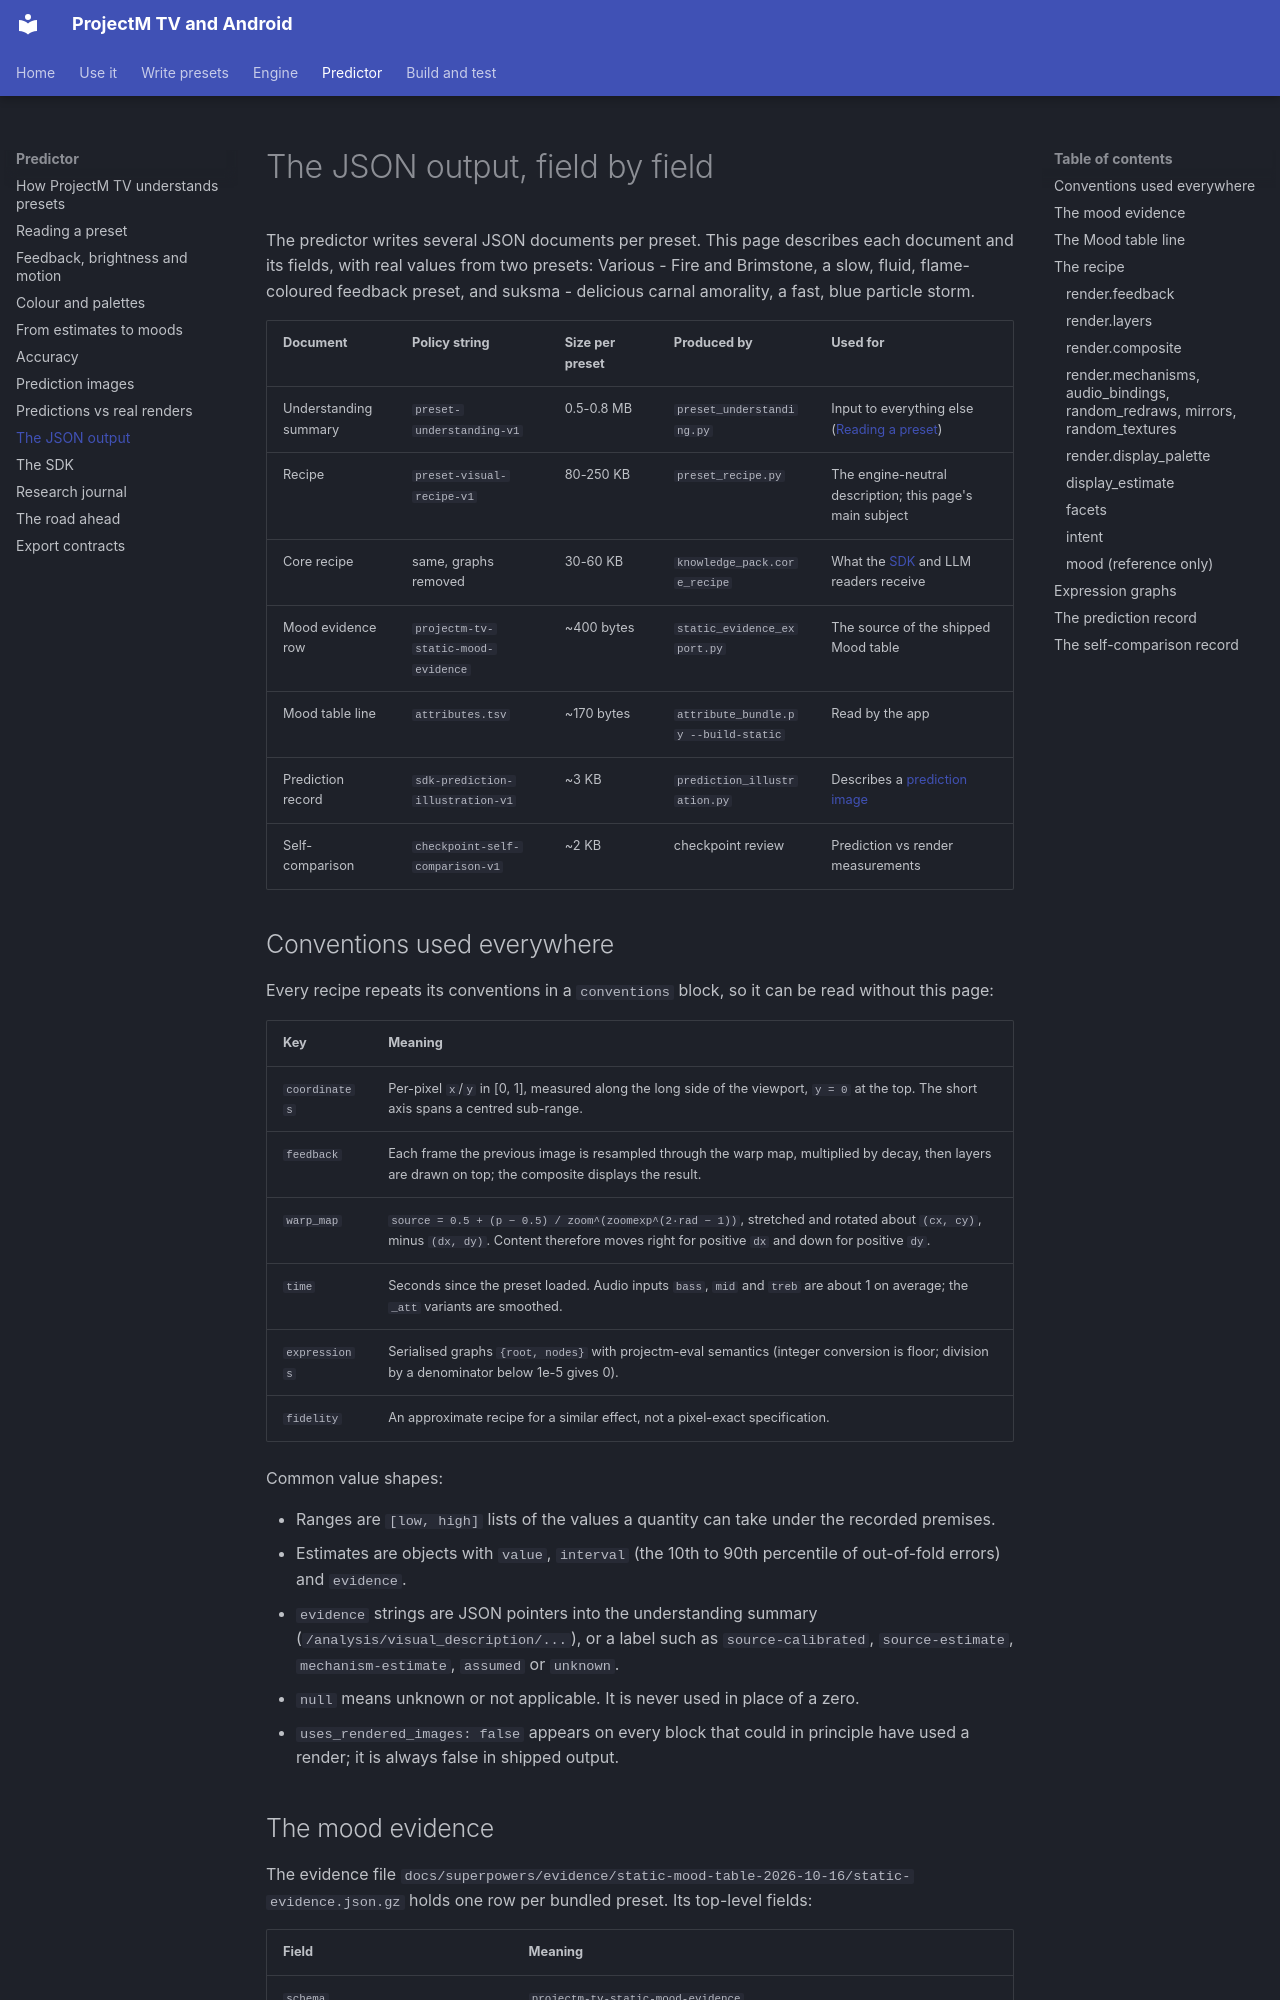

repository: johnneerdael/ProjectM-Android · page: predictor/json-output/index.html · generator: mkdocs

# The JSON output, field by field

The predictor writes several JSON documents per preset. This page describes each document and its fields, with real values from two presets: Various - Fire and Brimstone, a slow, fluid, flame-coloured feedback preset, and suksma - delicious carnal amorality, a fast, blue particle storm.

| Document | Policy string | Size per preset | Produced by | Used for |
|---|---|---|---|---|
| Understanding summary | `preset-understanding-v1` | 0.5-0.8 MB | `preset_understanding.py` | Input to everything else ([Reading a preset](source-reading.md)) |
| Recipe | `preset-visual-recipe-v1` | 80-250 KB | `preset_recipe.py` | The engine-neutral description; this page's main subject |
| Core recipe | same, graphs removed | 30-60 KB | `knowledge_pack.core_recipe` | What the [SDK](sdk.md) and LLM readers receive |
| Mood evidence row | `projectm-tv-static-mood-evidence` | ~400 bytes | `static_evidence_export.py` | The source of the shipped Mood table |
| Mood table line | `attributes.tsv` | ~170 bytes | `attribute_bundle.py --build-static` | Read by the app |
| Prediction record | `sdk-prediction-illustration-v1` | ~3 KB | `prediction_illustration.py` | Describes a [prediction image](prediction-images.md) |
| Self-comparison | `checkpoint-self-comparison-v1` | ~2 KB | checkpoint review | Prediction vs render measurements |

## Conventions used everywhere

Every recipe repeats its conventions in a `conventions` block, so it can be read without this page:

| Key | Meaning |
|---|---|
| `coordinates` | Per-pixel `x`/`y` in [0, 1], measured along the long side of the viewport, `y = 0` at the top. The short axis spans a centred sub-range. |
| `feedback` | Each frame the previous image is resampled through the warp map, multiplied by decay, then layers are drawn on top; the composite displays the result. |
| `warp_map` | `source = 0.5 + (p − 0.5) / zoom^(zoomexp^(2·rad − 1))`, stretched and rotated about `(cx, cy)`, minus `(dx, dy)`. Content therefore moves right for positive `dx` and down for positive `dy`. |
| `time` | Seconds since the preset loaded. Audio inputs `bass`, `mid` and `treb` are about 1 on average; the `_att` variants are smoothed. |
| `expressions` | Serialised graphs `{root, nodes}` with projectm-eval semantics (integer conversion is floor; division by a denominator below 1e-5 gives 0). |
| `fidelity` | An approximate recipe for a similar effect, not a pixel-exact specification. |

Common value shapes:

- Ranges are `[low, high]` lists of the values a quantity can take under the recorded premises.
- Estimates are objects with `value`, `interval` (the 10th to 90th percentile of out-of-fold errors) and `evidence`.
- `evidence` strings are JSON pointers into the understanding summary (`/analysis/visual_description/...`), or a label such as `source-calibrated`, `source-estimate`, `mechanism-estimate`, `assumed` or `unknown`.
- `null` means unknown or not applicable. It is never used in place of a zero.
- `uses_rendered_images: false` appears on every block that could in principle have used a render; it is always false in shipped output.
